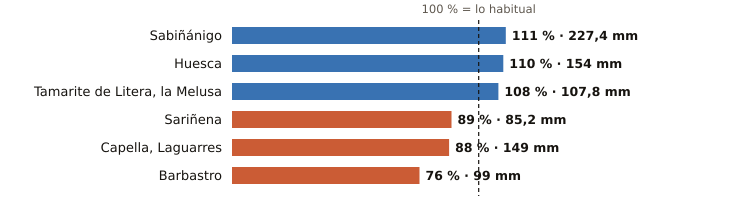

Source data for this figure (header and first rows):
estacion, provincia, indicativo, mm_otono, referencia_mm, pct, periodo_referencia, hasta, hora
Sabiñánigo, Huesca, 9460X, 227.4, 205.0, 111, 2004-2025, 2026-11-25, 3
Huesca, Huesca, 9901X, 154.0, 139.5, 110, 2009-2025, 2026-11-25, 3
Tamarite de Litera, la Melusa, Huesca, 9918Y, 107.8, 100.1, 108, 2009-2025, 2026-11-25, 3
Sariñena, Huesca, 9894Y, 85.2, 95.3, 89, 2009-2025, 2026-11-25, 3
Capella, Laguarres, Huesca, 9855E, 149.0, 169.7, 88, 2006-2025, 2026-11-25, 3
Barbastro, Huesca, 9866C, 99.0, 130.8, 76, 2009-2025, 2026-11-25, 2
